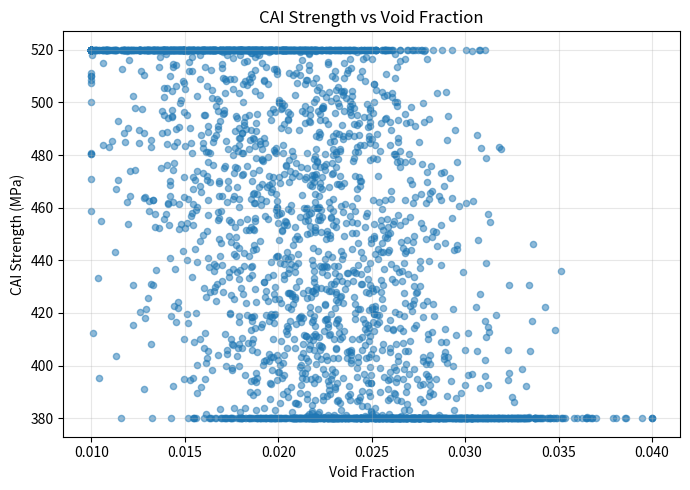
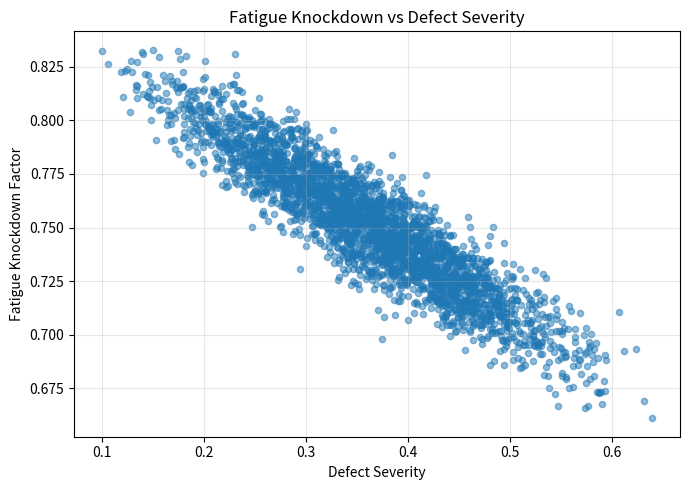
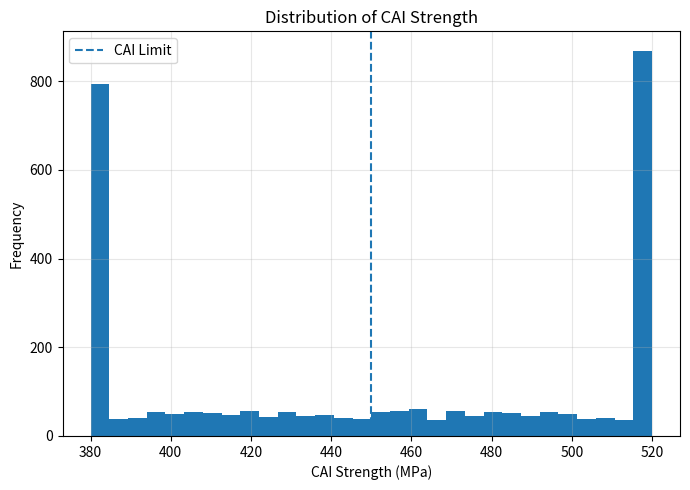
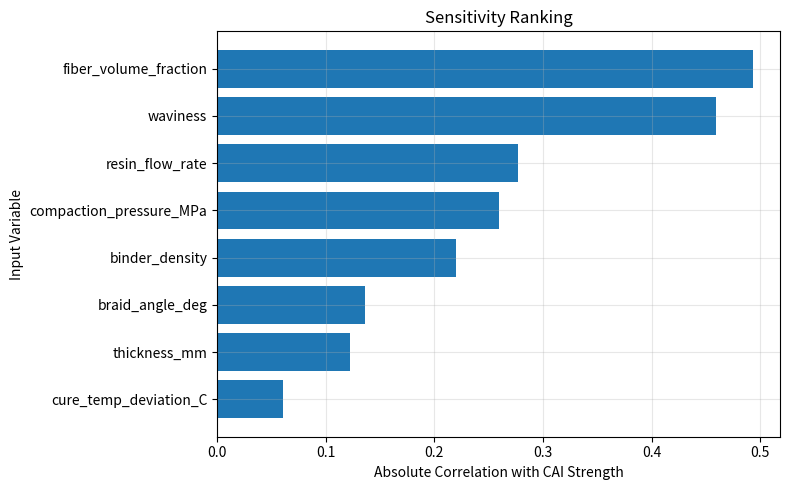
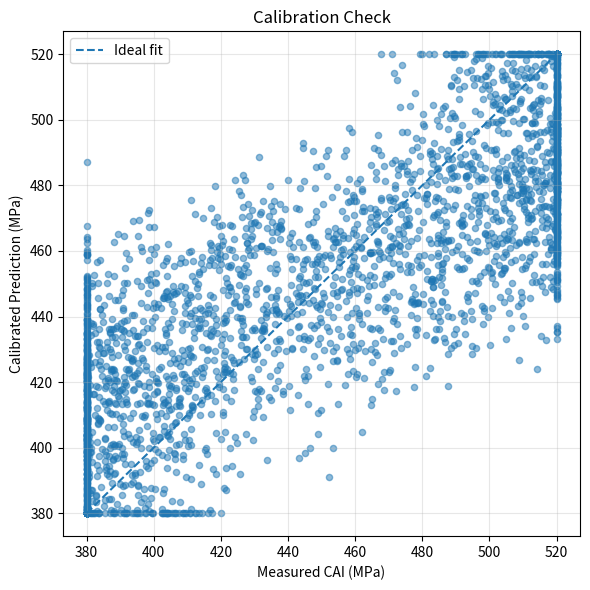
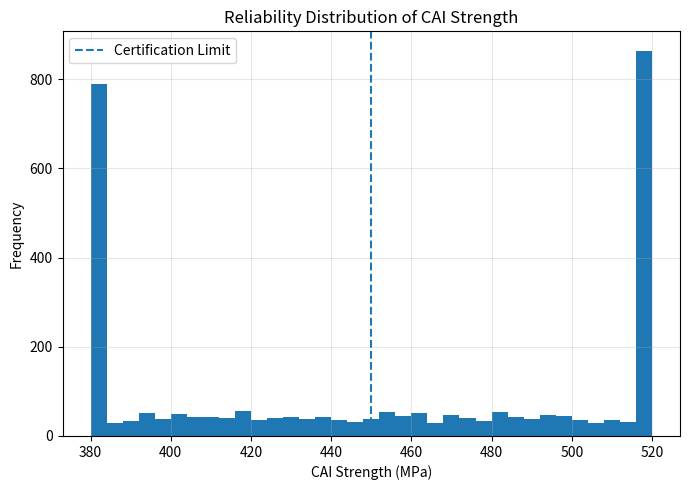

Python code for these plots, in order:
"""
============================================================
Literature-Calibrated Lifecycle Digital Twin for
3D Woven/Braided Composites
============================================================

This version:
- uses literature-based parameter ranges
- always saves figures
- shows figures when the environment supports GUI
- exports CSV results
- includes reliability analysis

Author: Shadat Hossen Mahin
"""

import os
import csv
import numpy as np
import matplotlib.pyplot as plt

plt.ion()

# ============================================================
# SETTINGS
# ============================================================
SEED = 42
np.random.seed(SEED)

OUTPUT_DIR = "digital_twin_outputs_numpy"
os.makedirs(OUTPUT_DIR, exist_ok=True)

CAI_LIMIT = 450.0
FATIGUE_LIMIT = 350.0

ARCH_BOUNDS = {
    "fiber_volume_fraction": (0.48, 0.60),
    "binder_density": (0.10, 0.20),
    "waviness": (0.02, 0.08),
    "braid_angle_deg": (25.0, 40.0),
    "thickness_mm": (3.0, 6.0),
}

PROC_BOUNDS = {
    "compaction_pressure_MPa": (0.2, 1.5),
    "resin_flow_rate": (0.5, 2.0),
    "cure_temp_deviation_C": (-10.0, 15.0),
}

# ============================================================
# HELPERS
# ============================================================
def normalize(x, bounds):
    return (x - bounds[0]) / (bounds[1] - bounds[0] + 1e-12)

def clip01(x):
    return np.clip(x, 0.0, 1.0)

def mean_std_text(x):
    return f"{np.mean(x):.3f} ± {np.std(x):.3f}"

# ============================================================
# SAMPLING
# ============================================================
def sample_architecture(n):
    fv = np.random.uniform(*ARCH_BOUNDS["fiber_volume_fraction"], n)
    bd = np.random.uniform(*ARCH_BOUNDS["binder_density"], n)
    wav = np.random.uniform(*ARCH_BOUNDS["waviness"], n)
    angle = np.random.uniform(*ARCH_BOUNDS["braid_angle_deg"], n)
    thk = np.random.uniform(*ARCH_BOUNDS["thickness_mm"], n)
    return np.column_stack([fv, bd, wav, angle, thk])

def sample_process(n):
    cp = np.random.uniform(*PROC_BOUNDS["compaction_pressure_MPa"], n)
    fr = np.random.uniform(*PROC_BOUNDS["resin_flow_rate"], n)
    td = np.random.uniform(*PROC_BOUNDS["cure_temp_deviation_C"], n)
    return np.column_stack([cp, fr, td])

# ============================================================
# FEATURE MAP
# ============================================================
def feature_map(arch, proc):
    fv, bd, wav, angle, thk = arch.T
    cp, fr, td = proc.T
    angle_r = np.deg2rad(angle)

    return np.column_stack([
        np.ones(len(fv)),
        fv, bd, wav, angle / 40.0, thk / 6.0,
        cp / 1.5, fr / 2.0, td / 15.0,
        fv * bd, fv * cp, wav * cp, wav * fr, bd * fr,
        np.sin(angle_r), np.cos(angle_r), thk * wav, cp * fr, td * wav, bd * cp * fr
    ])

# ============================================================
# DEFECT MODEL
# ============================================================
def predict_defects(arch, proc):
    bd = arch[:, 1]
    wav = arch[:, 2]
    angle = arch[:, 3]
    thk = arch[:, 4]
    cp, fr, td = proc.T

    bd_n = normalize(bd, ARCH_BOUNDS["binder_density"])
    wav_n = normalize(wav, ARCH_BOUNDS["waviness"])
    angle_n = normalize(angle, ARCH_BOUNDS["braid_angle_deg"])
    thk_n = normalize(thk, ARCH_BOUNDS["thickness_mm"])
    cp_n = normalize(cp, PROC_BOUNDS["compaction_pressure_MPa"])
    fr_n = normalize(fr, PROC_BOUNDS["resin_flow_rate"])
    td_n = normalize(td, PROC_BOUNDS["cure_temp_deviation_C"])

    n = len(bd)

    void_fraction = (
        0.010
        + 0.010 * wav_n
        + 0.008 * fr_n
        + 0.004 * thk_n
        + 0.006 * np.maximum(td_n, 0.0)
        - 0.008 * cp_n
        + 0.006 * bd_n * fr_n
        + 0.002 * np.random.randn(n)
    )
    void_fraction = np.clip(void_fraction, 0.010, 0.040)

    resin_rich_index = (
        0.05
        + 0.08 * bd_n
        + 0.05 * thk_n
        + 0.05 * fr_n
        - 0.04 * cp_n
        + 0.02 * angle_n
        + 0.010 * np.random.randn(n)
    )
    resin_rich_index = np.clip(resin_rich_index, 0.05, 0.20)

    waviness_amplification = (
        0.02
        + 0.10 * wav_n
        - 0.03 * cp_n
        + 0.02 * bd_n
        + 0.02 * fr_n
        + 0.01 * np.random.randn(n)
    )
    waviness_amplification = np.clip(waviness_amplification, 0.0, 0.25)

    defect_severity = clip01(
        4.0 * void_fraction + 1.2 * resin_rich_index + 1.6 * waviness_amplification
    )

    return {
        "void_fraction": void_fraction,
        "resin_rich_index": resin_rich_index,
        "waviness_amplification": waviness_amplification,
        "defect_severity": defect_severity,
    }

# ============================================================
# STRUCTURAL MODELS
# ============================================================
def predict_undamaged_strength(arch):
    fv, bd, wav, angle, thk = arch.T

    binder_effect = 1.0 - 0.40 * ((bd - 0.15) ** 2 / (0.05 ** 2))
    binder_effect = np.clip(binder_effect, 0.82, 1.05)

    angle_penalty = 0.10 * ((angle - 30.0) / 10.0) ** 2
    angle_penalty = np.clip(angle_penalty, 0.0, 0.20)

    strength = 780.0
    strength = strength + 420.0 * (fv - 0.48) / 0.12
    strength = strength - 900.0 * wav
    strength = strength * binder_effect
    strength = strength * (1.0 - angle_penalty)
    strength = strength - 70.0 * ((thk - 4.5) / 1.5) ** 2

    return np.clip(strength, 600.0, 1200.0)

def predict_cai_strength(arch, proc, defects, impact_energy_J):
    s0 = predict_undamaged_strength(arch)

    vf = defects["void_fraction"]
    rr = defects["resin_rich_index"]
    wa = defects["waviness_amplification"]
    ds = defects["defect_severity"]

    bd = arch[:, 1]
    angle = arch[:, 3]
    n = len(bd)

    impact_severity = impact_energy_J / 40.0

    architecture_toughness = 0.16 + 0.45 * bd - 0.08 * ((angle - 30.0) / 15.0) ** 2
    architecture_toughness = np.clip(architecture_toughness, 0.08, 0.28)

    damage_index = (
        0.22 * impact_severity
        + 1.50 * vf
        + 0.45 * rr
        + 0.70 * wa
        + 0.65 * ds
        - 0.50 * architecture_toughness
        + 0.025 * np.random.randn(n)
    )
    damage_index = np.clip(damage_index, 0.08, 0.60)

    cai_strength = s0 * (1.0 - damage_index)
    cai_strength = np.clip(cai_strength, 380.0, 520.0)

    return cai_strength, damage_index

def predict_fatigue_knockdown(arch, defects, cycles, stress_ratio=0.1):
    bd = arch[:, 1]
    wav = arch[:, 2]
    vf = defects["void_fraction"]
    rr = defects["resin_rich_index"]
    ds = defects["defect_severity"]
    n = len(bd)

    logN = np.log10(cycles)

    knockdown = (
        0.88
        - 0.030 * (logN - 5.0)
        - 0.90 * vf
        - 0.10 * rr
        - 0.45 * wav
        - 0.18 * ds
        + 0.06 * bd
        + 0.03 * stress_ratio
        + 0.01 * np.random.randn(n)
    )
    knockdown = np.clip(knockdown, 0.35, 0.90)

    fatigue_strength = predict_undamaged_strength(arch) * knockdown
    fatigue_strength = np.clip(fatigue_strength, 350.0, 650.0)
    return fatigue_strength, knockdown

# ============================================================
# METRICS
# ============================================================
def certification_metrics(cai_strength, fatigue_strength):
    cai_pass = cai_strength >= CAI_LIMIT
    fatigue_pass = fatigue_strength >= FATIGUE_LIMIT
    return {
        "cai_pass_rate": np.mean(cai_pass),
        "fatigue_pass_rate": np.mean(fatigue_pass),
        "joint_pass_rate": np.mean(cai_pass & fatigue_pass),
    }

def reliability_analysis(cai_strength, fatigue_strength):
    cai_fail = cai_strength < CAI_LIMIT
    fatigue_fail = fatigue_strength < FATIGUE_LIMIT
    joint_fail = cai_fail | fatigue_fail
    return {
        "prob_fail_cai": np.mean(cai_fail),
        "prob_fail_fatigue": np.mean(fatigue_fail),
        "prob_fail_joint": np.mean(joint_fail),
        "reliability_cai": 1.0 - np.mean(cai_fail),
        "reliability_fatigue": 1.0 - np.mean(fatigue_fail),
        "reliability_joint": 1.0 - np.mean(joint_fail),
    }

# ============================================================
# CALIBRATION
# ============================================================
def fit_ridge_regression(X, y, lam=1e-3):
    return np.linalg.solve(X.T @ X + lam * np.eye(X.shape[1]), X.T @ y)

def predict_ridge(X, beta):
    return X @ beta

def synthetic_measured_cai(cai_pred, noise_std=20.0, ymin=380.0, ymax=520.0):
    y = cai_pred + noise_std * np.random.randn(len(cai_pred))
    return np.clip(y, ymin, ymax)

def calibrate_strength_model(arch, proc, measured_cai):
    X = feature_map(arch, proc)
    beta = fit_ridge_regression(X, measured_cai, 1e-2)
    pred = predict_ridge(X, beta)
    pred = np.clip(pred, 380.0, 520.0)
    rmse = np.sqrt(np.mean((pred - measured_cai) ** 2))
    return beta, pred, rmse

# ============================================================
# SENSITIVITY
# ============================================================
def correlation_sensitivity(inputs, y, names):
    ranking = []
    for i, name in enumerate(names):
        corr = np.corrcoef(inputs[:, i], y)[0, 1]
        if np.isnan(corr):
            corr = 0.0
        ranking.append((name, abs(corr), corr))
    ranking.sort(key=lambda t: t[1], reverse=True)
    return ranking

# ============================================================
# MAIN DIGITAL TWIN
# ============================================================
def run_digital_twin(n_samples=3000, impact_energy_J=30.0, cycles=5e5):
    arch = sample_architecture(n_samples)
    proc = sample_process(n_samples)

    defects = predict_defects(arch, proc)
    undamaged_strength = predict_undamaged_strength(arch)
    cai_strength, damage_index = predict_cai_strength(arch, proc, defects, impact_energy_J)
    fatigue_strength, fatigue_knockdown = predict_fatigue_knockdown(arch, defects, cycles)

    cert = certification_metrics(cai_strength, fatigue_strength)

    return {
        "arch": arch,
        "proc": proc,
        "defects": defects,
        "undamaged_strength": undamaged_strength,
        "cai_strength": cai_strength,
        "damage_index": damage_index,
        "fatigue_strength": fatigue_strength,
        "fatigue_knockdown": fatigue_knockdown,
        "certification": cert,
    }

# ============================================================
# EXPORTS
# ============================================================
def export_results_csv(results, filename="simulation_results.csv"):
    path = os.path.join(OUTPUT_DIR, filename)
    with open(path, "w", newline="") as f:
        writer = csv.writer(f)
        writer.writerow([
            "fiber_volume_fraction", "binder_density", "waviness",
            "braid_angle_deg", "thickness_mm", "compaction_pressure_MPa",
            "resin_flow_rate", "cure_temp_deviation_C", "void_fraction",
            "resin_rich_index", "waviness_amplification", "defect_severity",
            "undamaged_strength_MPa", "damage_index", "CAI_strength_MPa",
            "fatigue_strength_MPa", "fatigue_knockdown"
        ])
        for i in range(len(results["arch"])):
            writer.writerow([
                results["arch"][i, 0], results["arch"][i, 1], results["arch"][i, 2],
                results["arch"][i, 3], results["arch"][i, 4],
                results["proc"][i, 0], results["proc"][i, 1], results["proc"][i, 2],
                results["defects"]["void_fraction"][i],
                results["defects"]["resin_rich_index"][i],
                results["defects"]["waviness_amplification"][i],
                results["defects"]["defect_severity"][i],
                results["undamaged_strength"][i],
                results["damage_index"][i],
                results["cai_strength"][i],
                results["fatigue_strength"][i],
                results["fatigue_knockdown"][i],
            ])
    return path

def export_summary_csv(results, calibration_rmse, sensitivity, reliability, filename="summary_metrics.csv"):
    path = os.path.join(OUTPUT_DIR, filename)
    with open(path, "w", newline="") as f:
        writer = csv.writer(f)
        writer.writerow(["Metric", "Value"])
        writer.writerow(["Mean undamaged strength (MPa)", np.mean(results["undamaged_strength"])])
        writer.writerow(["Mean CAI strength (MPa)", np.mean(results["cai_strength"])])
        writer.writerow(["Mean fatigue strength (MPa)", np.mean(results["fatigue_strength"])])
        writer.writerow(["Mean void fraction", np.mean(results["defects"]["void_fraction"])])
        writer.writerow(["CAI pass rate", results["certification"]["cai_pass_rate"]])
        writer.writerow(["Fatigue pass rate", results["certification"]["fatigue_pass_rate"]])
        writer.writerow(["Joint pass rate", results["certification"]["joint_pass_rate"]])
        writer.writerow(["CAI failure probability", reliability["prob_fail_cai"]])
        writer.writerow(["Fatigue failure probability", reliability["prob_fail_fatigue"]])
        writer.writerow(["Joint failure probability", reliability["prob_fail_joint"]])
        writer.writerow(["Calibration RMSE (MPa)", calibration_rmse])
        writer.writerow([])
        writer.writerow(["Sensitivity ranking", "Abs(correlation) / Signed correlation"])
        for name, abs_corr, corr in sensitivity:
            writer.writerow([name, f"{abs_corr:.4f} / {corr:.4f}"])
    return path

# ============================================================
# FIGURES
# ============================================================
def save_scatter_void_vs_cai(results):
    fig = plt.figure(figsize=(7, 5))
    plt.scatter(results["defects"]["void_fraction"], results["cai_strength"], s=20, alpha=0.5)
    plt.xlabel("Void Fraction")
    plt.ylabel("CAI Strength (MPa)")
    plt.title("CAI Strength vs Void Fraction")
    plt.grid(True, alpha=0.3)
    path = os.path.join(OUTPUT_DIR, "figure_void_vs_cai.png")
    plt.tight_layout()
    fig.savefig(path, dpi=300)
    fig.canvas.draw()
    fig.canvas.flush_events()
    return path

def save_scatter_defect_vs_fatigue(results):
    fig = plt.figure(figsize=(7, 5))
    plt.scatter(results["defects"]["defect_severity"], results["fatigue_knockdown"], s=20, alpha=0.5)
    plt.xlabel("Defect Severity")
    plt.ylabel("Fatigue Knockdown Factor")
    plt.title("Fatigue Knockdown vs Defect Severity")
    plt.grid(True, alpha=0.3)
    path = os.path.join(OUTPUT_DIR, "figure_defect_vs_fatigue.png")
    plt.tight_layout()
    fig.savefig(path, dpi=300)
    fig.canvas.draw()
    fig.canvas.flush_events()
    return path

def save_histogram_cai(results):
    fig = plt.figure(figsize=(7, 5))
    plt.hist(results["cai_strength"], bins=30)
    plt.axvline(CAI_LIMIT, linestyle="--", label="CAI Limit")
    plt.xlabel("CAI Strength (MPa)")
    plt.ylabel("Frequency")
    plt.title("Distribution of CAI Strength")
    plt.legend()
    plt.grid(True, alpha=0.3)
    path = os.path.join(OUTPUT_DIR, "figure_cai_histogram.png")
    plt.tight_layout()
    fig.savefig(path, dpi=300)
    fig.canvas.draw()
    fig.canvas.flush_events()
    return path

def save_sensitivity_bar(sensitivity):
    names = [s[0] for s in sensitivity][::-1]
    values = [s[1] for s in sensitivity][::-1]
    fig = plt.figure(figsize=(8, 5))
    plt.barh(names, values)
    plt.xlabel("Absolute Correlation with CAI Strength")
    plt.ylabel("Input Variable")
    plt.title("Sensitivity Ranking")
    plt.grid(True, alpha=0.3)
    path = os.path.join(OUTPUT_DIR, "figure_sensitivity_ranking.png")
    plt.tight_layout()
    fig.savefig(path, dpi=300)
    fig.canvas.draw()
    fig.canvas.flush_events()
    return path

def save_calibration_plot(measured_cai, calibrated_cai):
    fig = plt.figure(figsize=(6, 6))
    plt.scatter(measured_cai, calibrated_cai, s=20, alpha=0.5)
    minv = min(np.min(measured_cai), np.min(calibrated_cai))
    maxv = max(np.max(measured_cai), np.max(calibrated_cai))
    plt.plot([minv, maxv], [minv, maxv], linestyle="--", label="Ideal fit")
    plt.xlabel("Measured CAI (MPa)")
    plt.ylabel("Calibrated Prediction (MPa)")
    plt.title("Calibration Check")
    plt.legend()
    plt.grid(True, alpha=0.3)
    path = os.path.join(OUTPUT_DIR, "figure_calibration_check.png")
    plt.tight_layout()
    fig.savefig(path, dpi=300)
    fig.canvas.draw()
    fig.canvas.flush_events()
    return path

def save_reliability_histogram(results):
    fig = plt.figure(figsize=(7, 5))
    plt.hist(results["cai_strength"], bins=35)
    plt.axvline(CAI_LIMIT, linestyle="--", label="Certification Limit")
    plt.xlabel("CAI Strength (MPa)")
    plt.ylabel("Frequency")
    plt.title("Reliability Distribution of CAI Strength")
    plt.legend()
    plt.grid(True, alpha=0.3)
    path = os.path.join(OUTPUT_DIR, "figure_reliability_distribution.png")
    plt.tight_layout()
    fig.savefig(path, dpi=300)
    fig.canvas.draw()
    fig.canvas.flush_events()
    return path

# ============================================================
# SUMMARY
# ============================================================
def print_summary(results, calibration_rmse, sensitivity, reliability):
    print("\n=============================================================")
    print("LITERATURE-CALIBRATED DIGITAL TWIN SUMMARY")
    print("=============================================================")
    print(f"Undamaged Strength (MPa): {mean_std_text(results['undamaged_strength'])}")
    print(f"CAI Strength (MPa):       {mean_std_text(results['cai_strength'])}")
    print(f"Fatigue Strength (MPa):   {mean_std_text(results['fatigue_strength'])}")
    print(f"Void Fraction:            {mean_std_text(results['defects']['void_fraction'])}")

    print("\nCertification-style metrics")
    print("-------------------------------------------------------------")
    print(f"CAI pass rate:      {100 * results['certification']['cai_pass_rate']:.2f}%")
    print(f"Fatigue pass rate:  {100 * results['certification']['fatigue_pass_rate']:.2f}%")
    print(f"Joint pass rate:    {100 * results['certification']['joint_pass_rate']:.2f}%")

    print("\nReliability metrics")
    print("-------------------------------------------------------------")
    print(f"CAI failure probability:      {100 * reliability['prob_fail_cai']:.2f}%")
    print(f"Fatigue failure probability:  {100 * reliability['prob_fail_fatigue']:.2f}%")
    print(f"Joint failure probability:    {100 * reliability['prob_fail_joint']:.2f}%")

    print("\nCalibration")
    print("-------------------------------------------------------------")
    print(f"Calibration RMSE: {calibration_rmse:.2f} MPa")

    print("\nSensitivity ranking to CAI strength")
    print("-------------------------------------------------------------")
    for name, abs_corr, corr in sensitivity:
        print(f"{name:28s} abs(corr)={abs_corr:.3f} corr={corr:.3f}")

# ============================================================
# MAIN
# ============================================================
if __name__ == "__main__":
    n_samples = 3000
    impact_energy_J = 30.0
    cycles = 5e5

    results = run_digital_twin(n_samples, impact_energy_J, cycles)

    measured_cai = synthetic_measured_cai(results["cai_strength"], 20.0, 380.0, 520.0)
    beta, calibrated_cai, calibration_rmse = calibrate_strength_model(results["arch"], results["proc"], measured_cai)

    input_names = [
        "fiber_volume_fraction", "binder_density", "waviness",
        "braid_angle_deg", "thickness_mm", "compaction_pressure_MPa",
        "resin_flow_rate", "cure_temp_deviation_C"
    ]
    full_inputs = np.column_stack([results["arch"], results["proc"]])
    sensitivity = correlation_sensitivity(full_inputs, results["cai_strength"], input_names)

    reliability = reliability_analysis(results["cai_strength"], results["fatigue_strength"])

    print_summary(results, calibration_rmse, sensitivity, reliability)

    csv1 = export_results_csv(results)
    csv2 = export_summary_csv(results, calibration_rmse, sensitivity, reliability)

    fig1 = save_scatter_void_vs_cai(results)
    fig2 = save_scatter_defect_vs_fatigue(results)
    fig3 = save_histogram_cai(results)
    fig4 = save_sensitivity_bar(sensitivity)
    fig5 = save_calibration_plot(measured_cai, calibrated_cai)
    fig6 = save_reliability_histogram(results)

    print("\nSaved outputs")
    print("-------------------------------------------------------------")
    for p in [csv1, csv2, fig1, fig2, fig3, fig4, fig5, fig6]:
        print(p)

    print("\nAll figures generated and saved.")
    plt.show(block=True)
